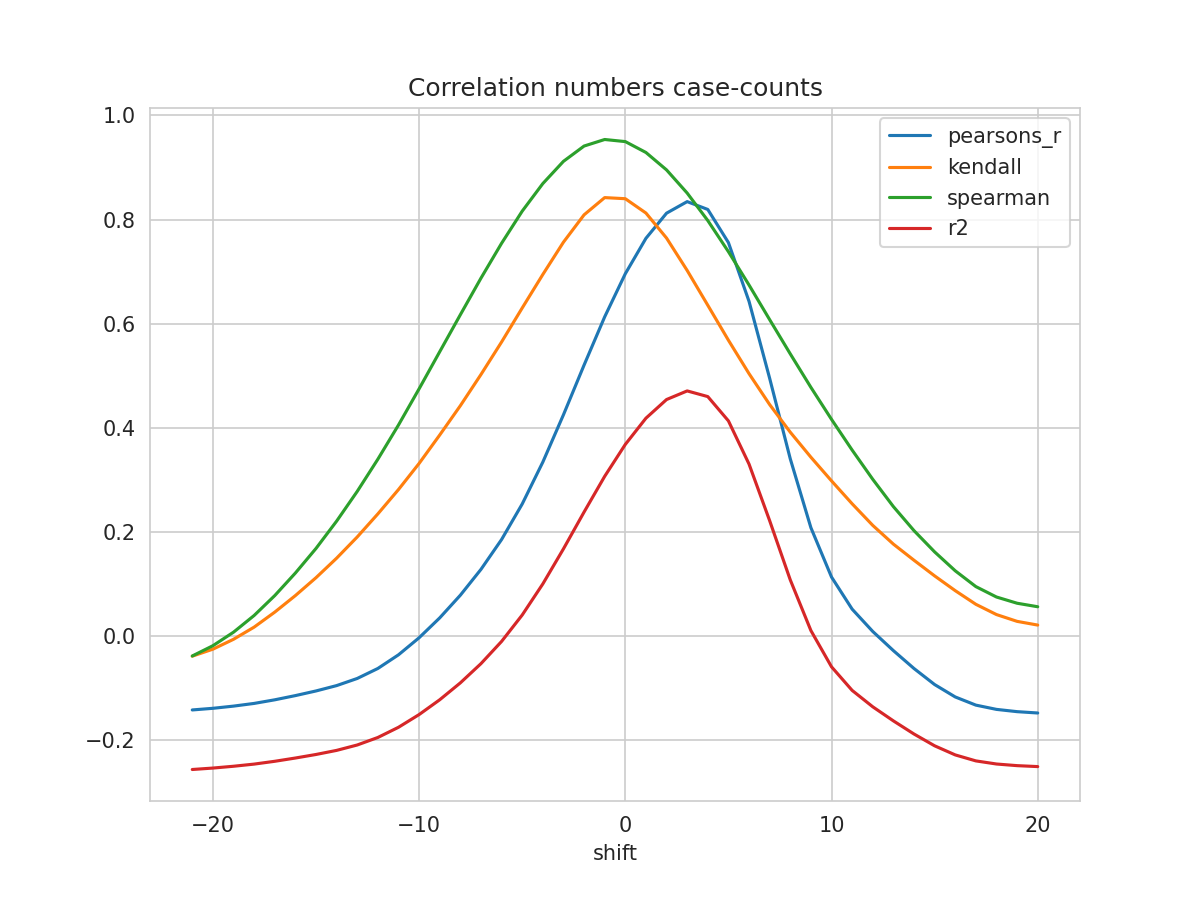

Values plotted in this chart, from the file beside it:
shift, N, pearsons_r, kendall, spearman, mse, explained_variance_score, r2, rmse
-21, 350, -0.142, -0.03871, -0.03837, 0.8608, -0.2411, -0.2564, 0.9278
-20, 351, -0.1389, -0.02527, -0.01863, 0.8575, -0.2387, -0.2536, 0.926
-19, 352, -0.1347, -0.006298, 0.007342, 0.8535, -0.2355, -0.2502, 0.9238
-18, 353, -0.1295, 0.01708, 0.03947, 0.8487, -0.2315, -0.246, 0.9212
-17, 354, -0.1225, 0.04589, 0.07768, 0.8429, -0.2264, -0.2406, 0.9181
-16, 355, -0.1145, 0.07767, 0.121, 0.8366, -0.2203, -0.2344, 0.9147
-15, 356, -0.1055, 0.112, 0.1682, 0.8299, -0.2137, -0.2276, 0.911
-14, 357, -0.09524, 0.1495, 0.2207, 0.8225, -0.2061, -0.2197, 0.9069
-13, 358, -0.08153, 0.1903, 0.2779, 0.8135, -0.196, -0.2093, 0.9019
-12, 359, -0.06232, 0.2346, 0.3397, 0.8018, -0.1819, -0.1949, 0.8955
-11, 360, -0.03612, 0.2813, 0.4053, 0.7868, -0.1627, -0.1753, 0.887
-10, 361, -0.00334, 0.3315, 0.4749, 0.7687, -0.1386, -0.1509, 0.8767
-9, 362, 0.03485, 0.3861, 0.5461, 0.7479, -0.1105, -0.1224, 0.8648
-8, 363, 0.07839, 0.4424, 0.6172, 0.7246, -0.07836, -0.09, 0.8512
-7, 364, 0.128, 0.5023, 0.6874, 0.6985, -0.0417, -0.05305, 0.8357
-6, 364, 0.1854, 0.5648, 0.7544, 0.6704, 0.000641, -0.01037, 0.8188
-5, 364, 0.2536, 0.6301, 0.8161, 0.637, 0.05103, 0.04035, 0.7981
-4, 364, 0.3341, 0.6945, 0.8691, 0.5976, 0.1104, 0.1001, 0.7731
-3, 364, 0.425, 0.7565, 0.9118, 0.5531, 0.1774, 0.1674, 0.7437
-2, 364, 0.5204, 0.8091, 0.9412, 0.5063, 0.2478, 0.2381, 0.7116
-1, 364, 0.6131, 0.8422, 0.9538, 0.4609, 0.3161, 0.3068, 0.6789
0, 364, 0.6959, 0.84, 0.9497, 0.4203, 0.3771, 0.368, 0.6483
1, 364, 0.7639, 0.8125, 0.9288, 0.387, 0.4272, 0.4184, 0.6221
2, 364, 0.8123, 0.7644, 0.8953, 0.3633, 0.4628, 0.4543, 0.6027
3, 364, 0.8344, 0.7022, 0.8509, 0.3524, 0.4791, 0.4708, 0.5936
4, 364, 0.8194, 0.6353, 0.7981, 0.3597, 0.4679, 0.4599, 0.5998
5, 364, 0.7558, 0.5682, 0.7383, 0.3909, 0.421, 0.4133, 0.6252
6, 364, 0.6429, 0.504, 0.6742, 0.4463, 0.3378, 0.3303, 0.6681
7, 364, 0.495, 0.4445, 0.6077, 0.5189, 0.229, 0.2215, 0.7203
8, 364, 0.3404, 0.3915, 0.5419, 0.5948, 0.1151, 0.1078, 0.7712
9, 364, 0.2081, 0.3435, 0.4777, 0.6598, 0.0177, 0.01051, 0.8123
10, 364, 0.1133, 0.298, 0.4162, 0.7064, -0.05206, -0.05916, 0.8405
11, 364, 0.05163, 0.254, 0.3572, 0.7367, -0.09743, -0.1045, 0.8583
12, 364, 0.008734, 0.2125, 0.301, 0.7579, -0.129, -0.136, 0.8706
13, 364, -0.02804, 0.1765, 0.2486, 0.776, -0.156, -0.163, 0.8809
14, 364, -0.06242, 0.1455, 0.2024, 0.7929, -0.1813, -0.1883, 0.8904
15, 364, -0.09323, 0.1155, 0.1616, 0.808, -0.204, -0.2109, 0.8989
16, 364, -0.1171, 0.08712, 0.1253, 0.8198, -0.2215, -0.2284, 0.9054
17, 364, -0.1328, 0.06091, 0.09491, 0.8275, -0.233, -0.2399, 0.9097
18, 364, -0.1409, 0.0412, 0.07492, 0.8316, -0.239, -0.2459, 0.9119
19, 364, -0.1453, 0.02814, 0.06296, 0.8338, -0.2422, -0.249, 0.9131
20, 364, -0.1479, 0.021, 0.05622, 0.8351, -0.2441, -0.2508, 0.9139
